Run: headless pygame with SDL's dummy video driver; simulated clock (each Clock.tick advances the game by its frame time, no real sleeping); random seed 0; keys injected as events and as key.get_pressed() state; no mouse input.
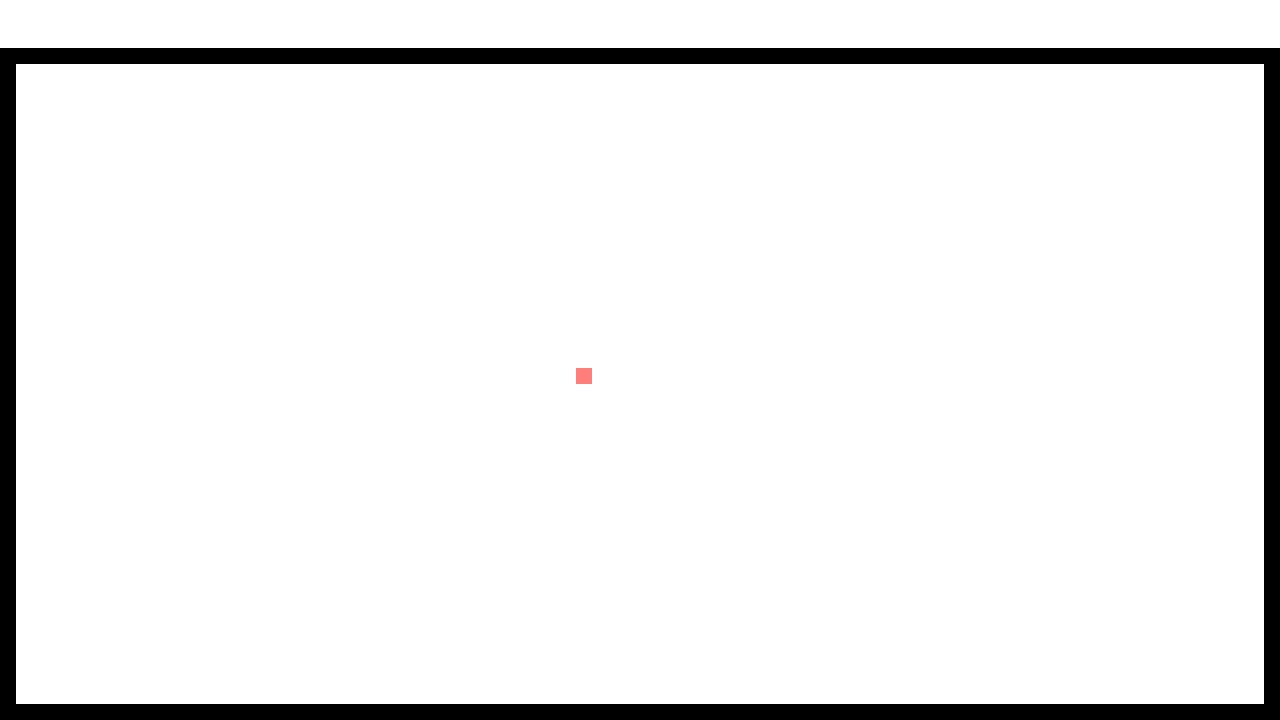
Frame 1 of 4 · flips 1–60 · no input
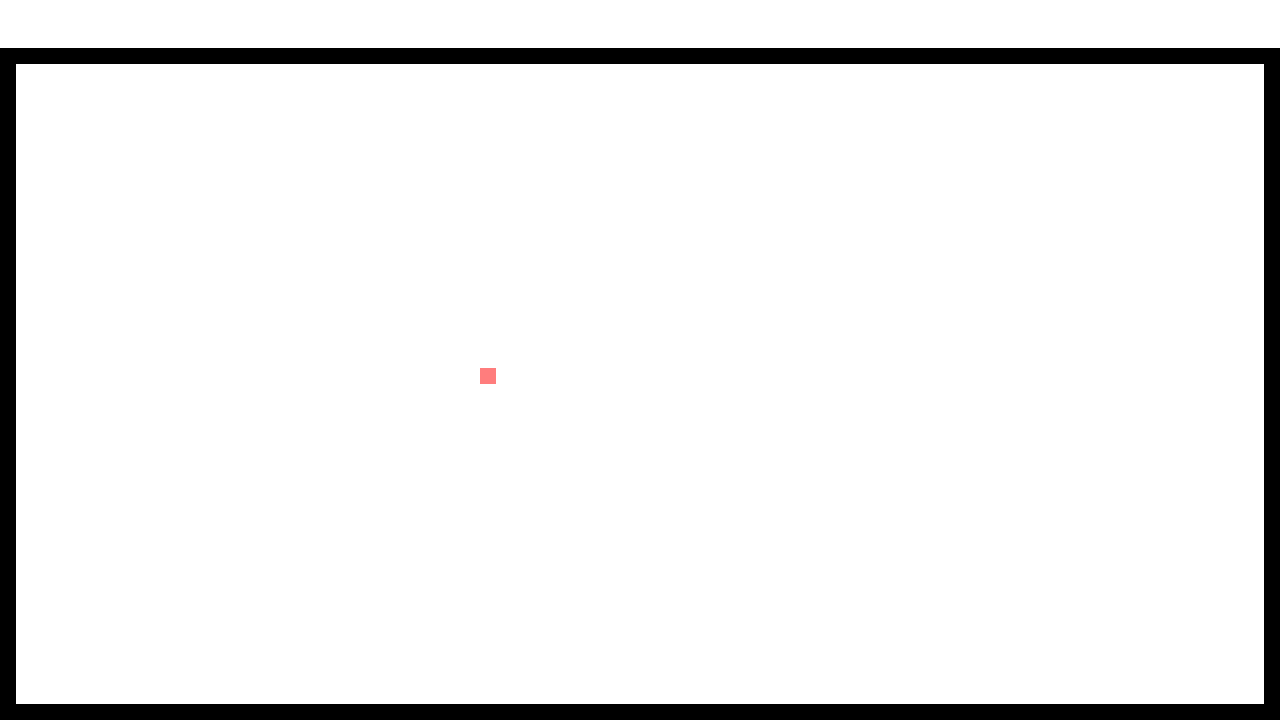
Frame 2 of 4 · flips 61–180 · tapped SPACE, RETURN · held RIGHT (→), D
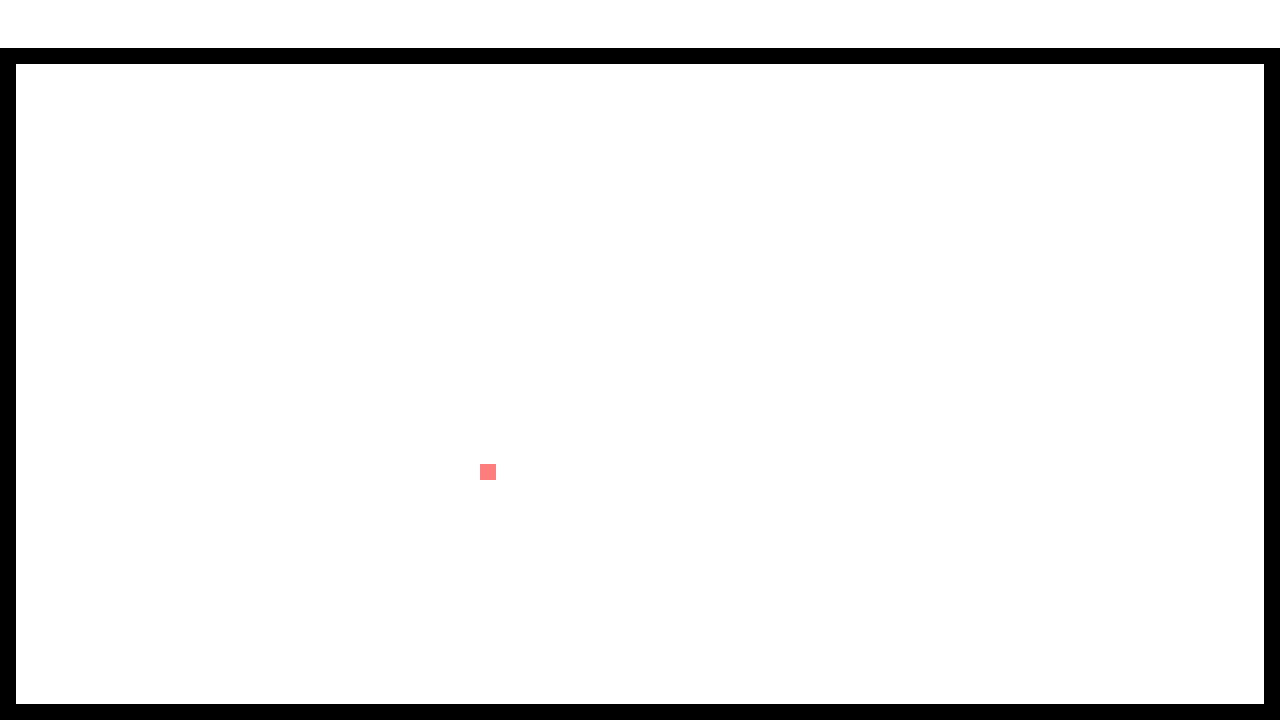
Frame 3 of 4 · flips 181–300 · held DOWN (↓), S
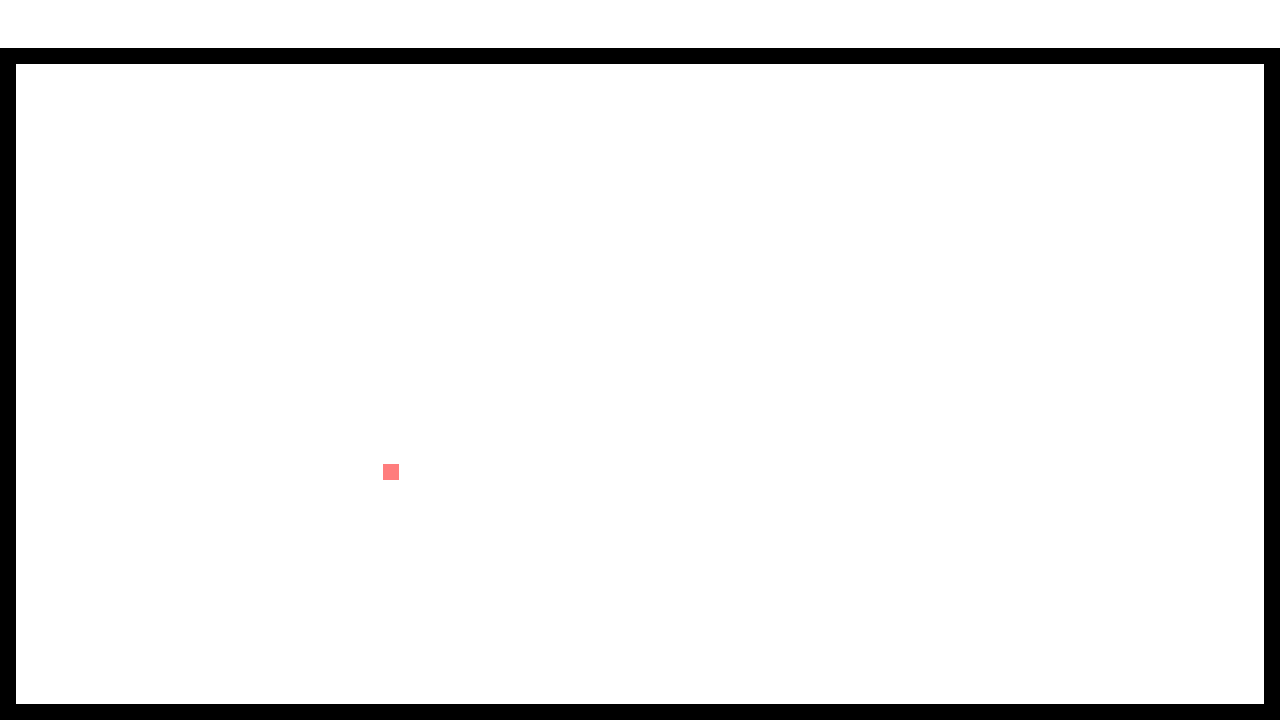
Frame 4 of 4 · flips 301–420 · held LEFT (←), A, UP (↑), W

The pygame program that drew these frames:

"""
CHANGELOG:
1. Kilkasegmentowy wąż teraz rusza się!
2. Lista segmentów (segments_pos) węża została przeniesiona do __init__ klasy Player
3. Lista segments_pos odnawia się tylko gdy węż zmienił swoją pozycję
4. Za przesunięcie współrzędnych w segments_pos (kiedy widaczna jest zmiana na erkanie) odpowiada funkcja
   snake_big_move(), a za małe przesunięcia (różnicy na ekanie nie widać) odpowiada funkcja snake_small_move()
5. Napisałem łatwe do rozumienia (i słuchania) komentarzy. Mam nadzieję, że kod będzie jeszcze czytelniejszy
"""
import pygame
import random

# Ustawienia i parametry gry
SCREEN_WIDTH, SCREEN_HEIGHT = 1280, 720
BORDER_SIZE = 16
CELL_SIZE = 16
UPDATE_RATE = 240
APPLE_SPAWNED = False
APPLE_EATEN = False
APPLE_POS = ()

# Wyliczenie maks. liczby kwadratów na plansze. Uwzględniono odstępy gry od okna.
CANVAS_MAX_CELL_X = (SCREEN_WIDTH - 2 * BORDER_SIZE) // CELL_SIZE
CANVAS_MAX_CELL_Y = (SCREEN_HEIGHT - 2 * BORDER_SIZE - 48) // CELL_SIZE
# print(CANVAS_MAX_CELL_X, CANVAS_MAX_CELL_Y)

# Wyświetlenie okna gry
WIN = pygame.display.set_mode([SCREEN_WIDTH, SCREEN_HEIGHT])
pygame.display.set_caption("Snake")


# Zawiera funkcje potrzebne do wyświetlania wyniku
class Canvas:
    # pygame rysuje prostokąty od lewego górnego rogu. Dwie funkcje poniżej wyliczają to miejsce w pikselach
    @staticmethod
    def x_to_px(x):
        x = x * CELL_SIZE + BORDER_SIZE
        return x

    @staticmethod
    def y_to_px(y):
        y = y * CELL_SIZE + 48
        return y

    @staticmethod
    def draw_window():
        # Tło
        WIN.fill((255, 255, 255))

        # Granice
        pygame.draw.line(WIN, (0, 0, 0), (0, 55), (SCREEN_WIDTH - 1, 55), width=BORDER_SIZE)
        pygame.draw.line(WIN, (0, 0, 0), (SCREEN_WIDTH - 1, 50), (SCREEN_WIDTH - 1, SCREEN_HEIGHT - 1),
                         width=BORDER_SIZE * 2)
        pygame.draw.line(WIN, (0, 0, 0), (SCREEN_WIDTH - 1, SCREEN_HEIGHT - 1), (0, SCREEN_HEIGHT - 1),
                         width=BORDER_SIZE * 2)
        pygame.draw.line(WIN, (0, 0, 0), (0, SCREEN_HEIGHT - 1), (0, 55), width=BORDER_SIZE * 2 - 1)

        # Jabłko
        if APPLE_SPAWNED:
            pygame.draw.rect(WIN, (0, 255, 0),
                             (Canvas.x_to_px(APPLE_POS[0]), Canvas.y_to_px(APPLE_POS[1]), CELL_SIZE, CELL_SIZE))

        # Wąż
        for segment in range(len(snake.segments_pos)):
            # Głowa ma trochę inny kolor niż ciało
            if segment == 0:
                print(int(Canvas.x_to_px(snake.segments_pos[segment][0])) - CELL_SIZE)
                pygame.draw.rect(WIN, (255, 125, 125), (int(Canvas.x_to_px(snake.segments_pos[segment][0]) - CELL_SIZE),
                                 int(Canvas.y_to_px(snake.segments_pos[segment][1])), CELL_SIZE, CELL_SIZE))
            # Reszta ciała
            else:
                pygame.draw.rect(WIN, (255, 0, 0),
                                 (int(Canvas.x_to_px(snake.segments_pos[segment][0]) - CELL_SIZE),
                                  int(Canvas.y_to_px(snake.segments_pos[segment][1])), CELL_SIZE, CELL_SIZE))

        pygame.display.update()


# Odpowiada za przemieszczenie węża
class Move:
    # Sterowanie klawiszami
    @staticmethod
    def key_handler():
        keys = pygame.key.get_pressed()

        if keys[pygame.K_RIGHT] and snake.direction != 'left':
            snake.direction = 'right'
        elif keys[pygame.K_LEFT] and snake.direction != 'right':
            snake.direction = 'left'
        elif keys[pygame.K_UP] and snake.direction != 'down':
            snake.direction = 'up'
        elif keys[pygame.K_DOWN] and snake.direction != 'up':
            snake.direction = 'down'
        elif keys[pygame.K_ESCAPE]:
            exit()

    # Małe niewidoczne przemieszczenia
    @staticmethod
    def snake_small_move():
        if snake.direction == 'left':
            snake.x_real_pos -= snake.vel
            snake.y_real_pos = int(snake.y_real_pos)
        elif snake.direction == 'right':
            snake.x_real_pos += snake.vel
            snake.y_real_pos = int(snake.y_real_pos)
        elif snake.direction == 'up':
            snake.y_real_pos -= snake.vel
            snake.x_real_pos = int(snake.x_real_pos)
        elif snake.direction == 'down':
            snake.y_real_pos += snake.vel
            snake.x_real_pos = int(snake.x_real_pos)

        # Jak suma małych przemieszczeń przekracza 1 kwadrat, trzeba przesunąć weżą
        if snake.segments_pos[0][0] != int(snake.x_real_pos) or snake.segments_pos[0][1] != int(snake.y_real_pos):
            # print('moved')
            # Daje zgodę na przesunięcie
            snake.need_update = True
        '''snake.x_px = Canvas.x_to_px(snake.x_display_pos)
        snake.y_px = Canvas.y_to_px(snake.y_display_pos)'''

    @staticmethod
    def snake_big_move():
        # Blokuje niepożądane wywołanie tej funkcji
        snake.need_update = False

        # Podczas przesuwania węża dla głowy generują się nowe współrzędne, drugi segment staje na dotychczasowe miejsce
        # głowy itd. Ostatnia współrzędna starego węża usuwa się.

        # Dotychczasowe współ. węża trafiają do tymczasowego schowku
        old_segments_pos = snake.segments_pos

        # Schowek na nowe wspoł. węża
        new_segments_pos = []
        # Generacja wspoł głowy (bierze z rzeczywistej pozycji głowy)
        new_segments_pos.append([snake.x_real_pos, snake.y_real_pos])
        # Przesunięcie grupowe potrzebuje >= 2 segmenta. W przeciwnym wypadku przemieszcza się tylko głowa (kod wyżej)
        if len(old_segments_pos) > 1:
            new_segments_pos.extend(old_segments_pos[:-1])
        # Zapis nowych współ. segmentów na stałe
        print(new_segments_pos)
        snake.segments_pos = new_segments_pos


# Odpowiada za kolizje ze ścianami, jabłek oraz wzrost węża
class Logic:
    # Kolizje
    @staticmethod
    def crash_checker(run):
        if snake.x_real_pos < 1 or snake.x_real_pos > CANVAS_MAX_CELL_X + 1 or snake.y_real_pos < 1 or \
                snake.y_real_pos > CANVAS_MAX_CELL_Y + 1:
            run = False
        return run

    # Logika jabłek
    @staticmethod
    def apple_handler():
        global APPLE_POS, APPLE_SPAWNED, APPLE_EATEN, snake
        # APPLE_SPAWNED odp. za generację jabłka. Jak go nie ma, to ono generuje się. Jak jabłko jest, to nic się nie
        # dzieje
        if not APPLE_SPAWNED:
            APPLE_POS = (random.randint(1, CANVAS_MAX_CELL_X - 1), random.randint(1, CANVAS_MAX_CELL_Y - 1))
            APPLE_SPAWNED = True
        # Sprawdza kolizję węża i jabłka. Po co 1? Nie wiem, ale bez jedynki to działa niewłaściwie
        if (int(snake.x_real_pos) - 1, int(snake.y_real_pos)) == APPLE_POS:
            print("Zjadłem :)")
            APPLE_SPAWNED = False
            # Jak jabłko zjada się, to daje się zgoda na wzrost węża
            APPLE_EATEN = True

    # Wzrost węża od jabłek
    @staticmethod
    def snake_grow():
        global APPLE_EATEN
        if APPLE_EATEN:
            # TODO Zrobić spawn segmenta z właściwych stron
            # Póki co ogon spawni się z boku
            snake.segments_pos.append([snake.segments_pos[-1][0] - 1, snake.segments_pos[-1][1]])
            APPLE_EATEN = False


class Player:
    def __init__(self, x, y):
        self.x_px = Canvas.x_to_px(x)
        self.y_px = Canvas.y_to_px(y)
        self.x_real_pos = x
        self.y_real_pos = y
        self.segments_pos = []
        self.need_update = False
        self.direction = 'left'
        self.vel = 0.3 / 6


snake = Player(CANVAS_MAX_CELL_X // 2, CANVAS_MAX_CELL_Y // 2)
# Zapis pierwszego segmentu — głowy
snake.segments_pos.append([CANVAS_MAX_CELL_X // 2, CANVAS_MAX_CELL_Y // 2])


# Zarząda działaniem gry
def main():
    clock = pygame.time.Clock()
    run = True
    while run:
        clock.tick(UPDATE_RATE)
        for event in pygame.event.get():
            if event.type == pygame.QUIT:
                run = False

        Move.key_handler()
        Move.snake_small_move()
        if snake.need_update:
            Move.snake_big_move()

        # Logic.apple_handler()
        if APPLE_EATEN:
            Logic.snake_grow()

        run = Logic.crash_checker(run)
        # Debug apples and snake position
        print(f"{APPLE_POS}  {int(snake.x_real_pos)}, {int(snake.y_real_pos)}")
        Canvas.draw_window()

    pygame.quit()


if __name__ == '__main__':
    main()
